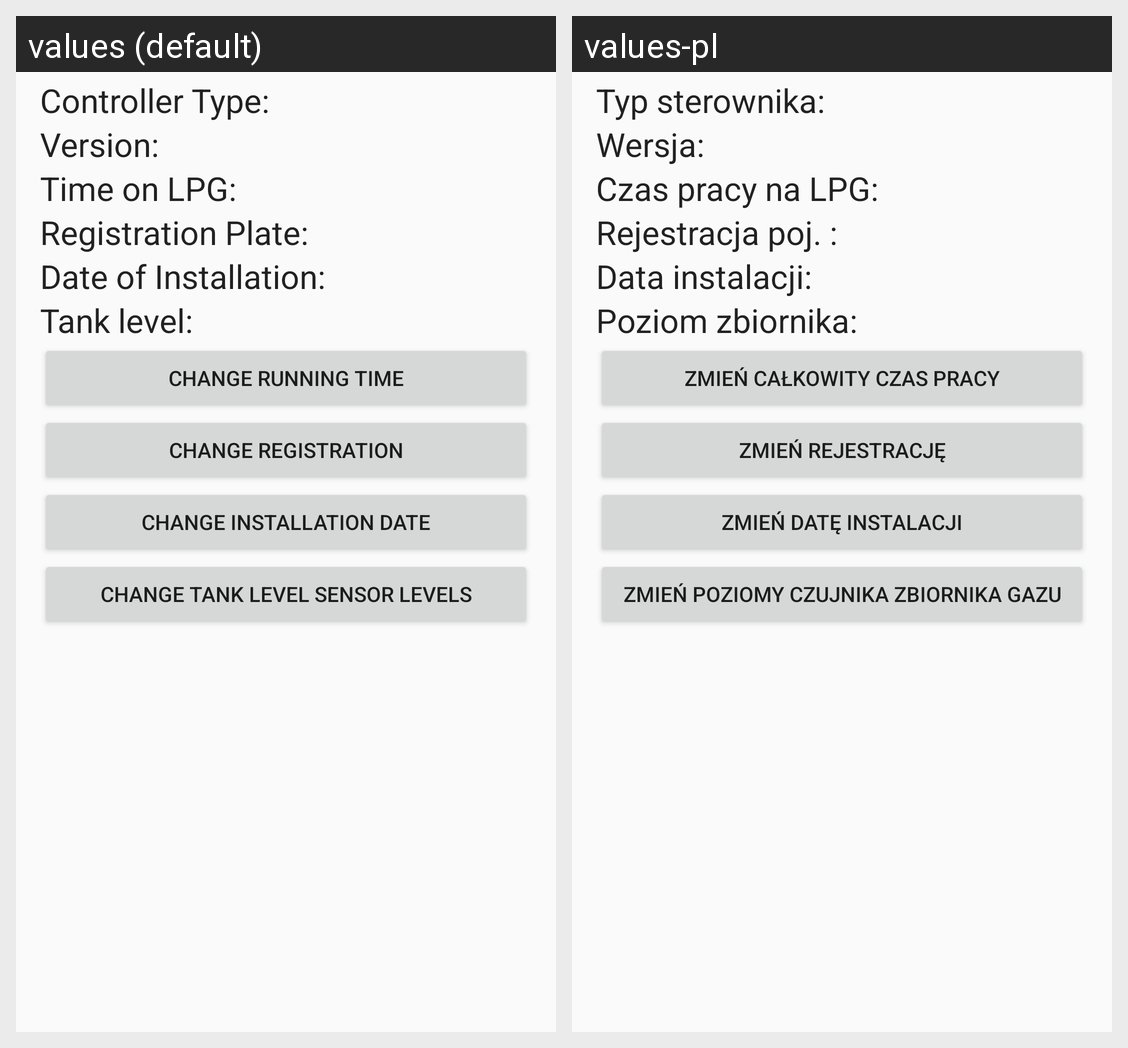

Strings drawn on this Android screen and how each of the app's shown locales translates them:
Android screen res/layout/info_tab.xml rendered under 2 locales, left to right: values (default), values-pl. Device: Nexus 5 (rendered at 1080×1920; each locale shown at half size, 540×960, under a caption strip naming it); theme MyMaterialTheme.
Strings drawn on this screen, with the default value and each locale's value (text and hints the layout hard-codes, and strings that could not be matched under every locale, appear in the picture but are not listed):

controller_type
  values: Controller Type:
  values-pl: Typ sterownika:

version
  values: Version:
  values-pl: Wersja:

time_on_lpg
  values: Time on LPG:
  values-pl: Czas pracy na LPG:

registration_plate
  values: Registration Plate:
  values-pl: Rejestracja poj. :

date_of_installation
  values: Date of Installation:
  values-pl: Data instalacji:

tank_level
  values: Tank level:
  values-pl: Poziom zbiornika:

change_running_time
  values: Change running time
  values-pl: Zmień całkowity czas pracy

change_registration
  values: Change registration
  values-pl: Zmień rejestrację

change_installation_date
  values: Change installation date
  values-pl: Zmień datę instalacji

change_tank_level_sensor_levels
  values: Change tank level sensor levels
  values-pl: Zmień poziomy czujnika zbiornika gazu
